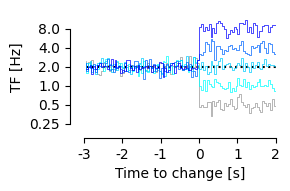

Recreate this plot in Python. (Note: this script raises an exception after producing the figure.)
"""

02.07.2020: first iteration of code


"""
# PLOT_STIMULUS_SWITCHING_TASK.PY plots baseline and change states of a single trial for switching task variant

# step 1: import dependencies
import numpy as np
import matplotlib
matplotlib.use('PDF')


import matplotlib.pyplot as plt
plt.rc('font', family='Arial')
import seaborn as sns

# step 2: create vector of TF changes [Hz]
mus = np.log2([0.25, 0.5, 1, 2, 4]) # mean of change - baseline [TF in Hz]
sigma = 0.25 # standard deviation of stimulus distribution [Hz]
colors = [[153, 153, 153], # color scheme of blues
          [0, 255, 255],
          [0, 204, 255],
          [0, 102, 255],
          [0, 0, 255],
          [0, 0, 153]]

# step 3: create stimulus distribution based on mean [mus] + standard deviation [sigma]
def make_stimulus(change=0):
    nsamples = 100 # 100 is length of output 
    ntrials = 1;
    xvec = np.random.normal(size=(nsamples, ntrials)) * sigma; 
    xvec[-40:,:] += change
    return xvec

# step 4: plot baseline state
t = np.linspace(-2.95, 2.0, num=100) # a vector spaced from -2.95 to 2 with 100 samples
plt.figure(figsize=(3,2)) # xlim = [3,2] to match [-2.95, 2]
plt.plot([t[0], t[-1]], [1,1], color='k', linestyle=':') # plot from t[0] = -2.95 to t[-1] = 2 and scale both up by [1,1] so baseline occurs at 2 Hz

# step 5: plot change states
for mu, c in zip(mus, colors):
    plt.step(t, make_stimulus(change=mu)+1, color=np.array(c)/255, linewidth=0.5)

# step 6: clean up plot 
plt.ylim([-2., 4.])
plt.xlim([-3., 2.])
plt.yticks(ticks=np.arange(-2., 4.), labels=2**np.arange(-2., 4.))
plt.xticks(ticks=np.arange(-3., 3.))
sns.despine(trim=True, offset=10)
plt.ylabel('TF [Hz]')
plt.xlabel('Time to change [s]')
plt.tight_layout()
plt.savefig('figures/stimuli.pdf')
